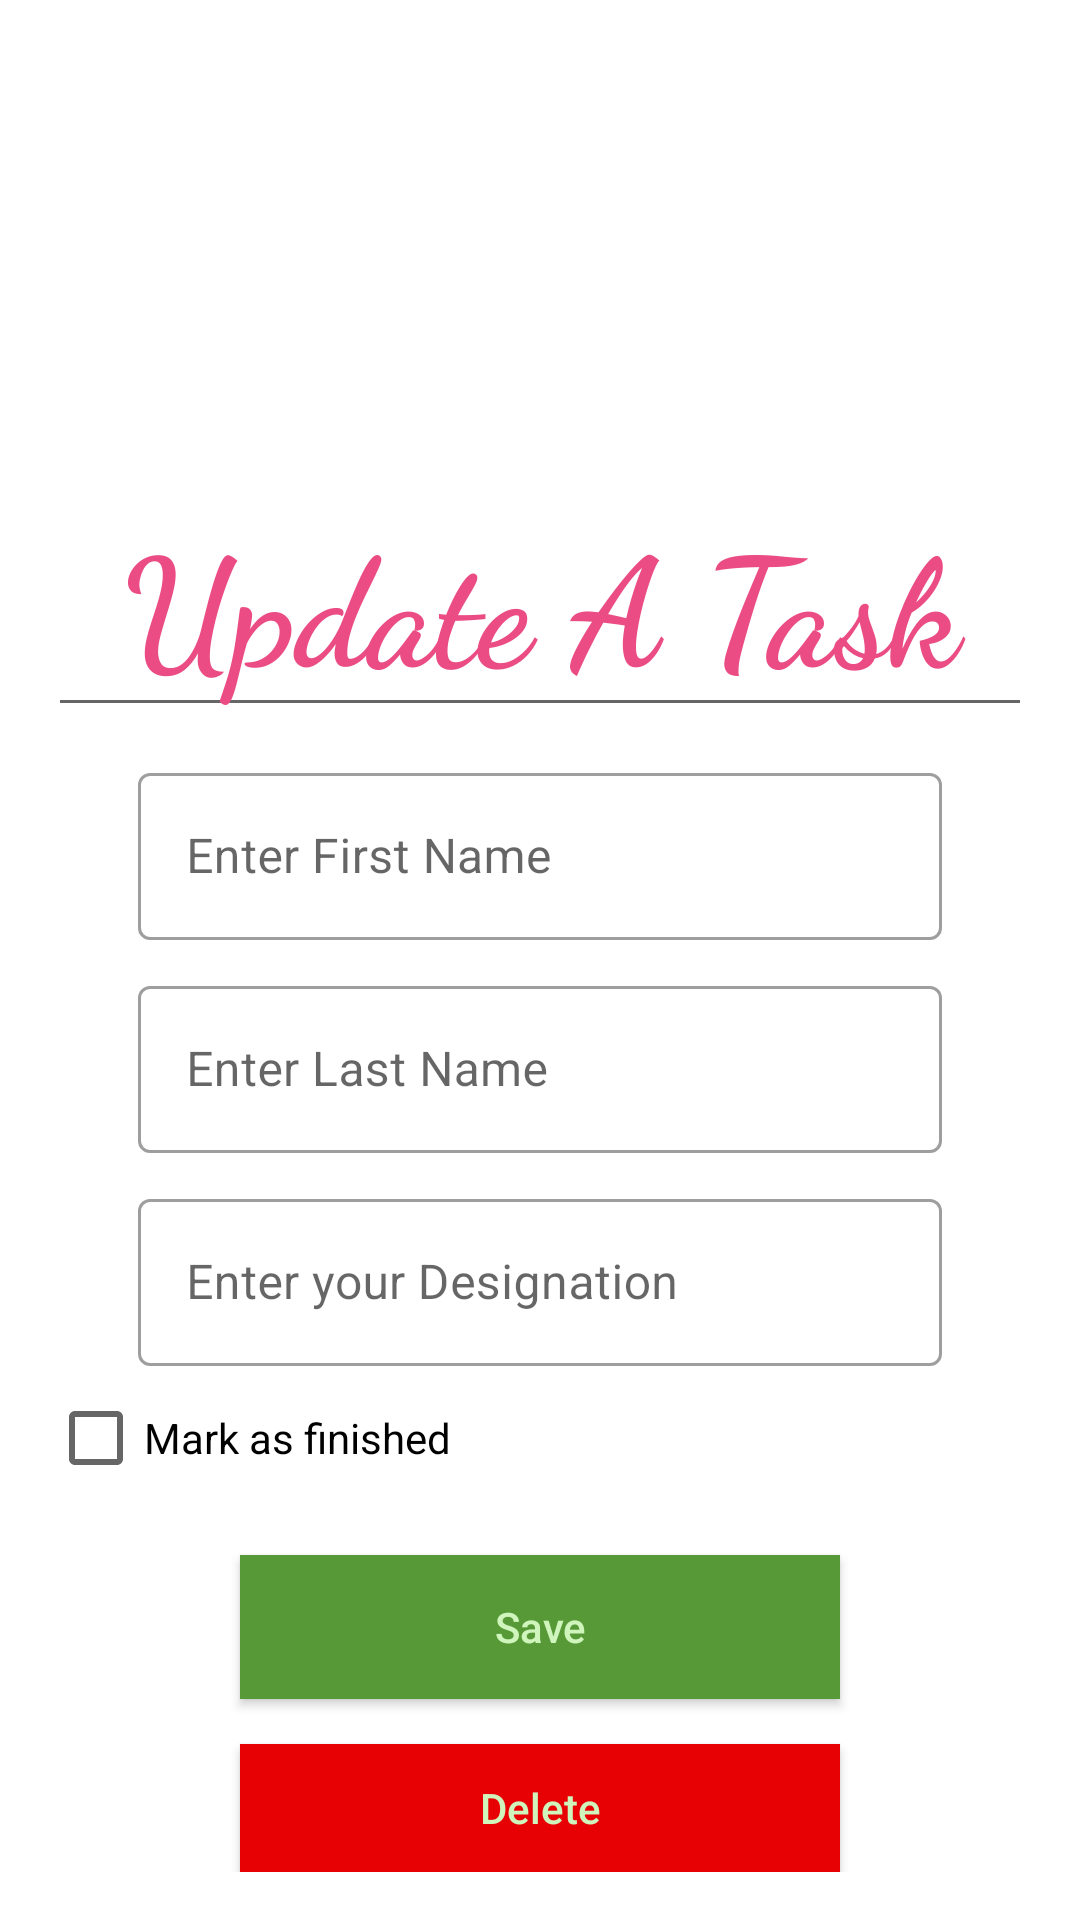

This screen was rendered from an Android layout file. Write that file and the resources it references.
<!-- AndroidManifest.xml: application theme Theme.ToDoRoomDatabase -->
<!-- res/layout/activity_update_task.xml -->
<?xml version="1.0" encoding="utf-8"?>
<RelativeLayout xmlns:android="http://schemas.android.com/apk/res/android"
    xmlns:app="http://schemas.android.com/apk/res-auto"
    xmlns:tools="http://schemas.android.com/tools"
    android:layout_width="match_parent"
    android:layout_height="match_parent"
    tools:context=".UpdateTaskActivity">

    <LinearLayout
        android:layout_width="match_parent"
        android:layout_height="wrap_content"
        android:layout_marginTop="140dp"
        android:orientation="vertical"
        android:padding="16dp">

        <androidx.appcompat.widget.AppCompatAutoCompleteTextView
            android:layout_width="match_parent"
            android:layout_height="wrap_content"
            android:text="Update A Task"
            android:gravity="center"
            android:textStyle="bold"
            android:textSize="50dp"
            android:fontFamily="cursive"
            android:textColor="#EA4C83"
            android:textAppearance="@style/Base.TextAppearance.AppCompat.Headline"/>

        <com.google.android.material.textfield.TextInputLayout
            android:layout_width="match_parent"
            android:layout_height="wrap_content"
            style="@style/Widget.MaterialComponents.TextInputLayout.OutlinedBox"
            android:layout_centerInParent="true"
            android:layout_marginLeft="30dp"
            android:layout_marginRight="30dp"
            android:layout_marginTop="10dp"
            android:id="@+id/update_add_task">

            <EditText
                android:layout_width="match_parent"
                android:layout_height="wrap_content"
                android:hint="Enter First Name"
                android:id="@+id/editTextTask"
                android:inputType="text"/>

        </com.google.android.material.textfield.TextInputLayout>
        <com.google.android.material.textfield.TextInputLayout
            android:layout_width="match_parent"
            android:layout_height="wrap_content"
            style="@style/Widget.MaterialComponents.TextInputLayout.OutlinedBox"
            android:layout_centerInParent="true"
            android:layout_marginLeft="30dp"
            android:layout_marginRight="30dp"
            android:layout_marginTop="10dp"
            android:id="@+id/description_layout">

            <EditText
                android:layout_width="match_parent"
                android:layout_height="wrap_content"
                android:hint="Enter Last Name"
                android:id="@+id/editTextDesc"
                android:inputType="text"/>
        </com.google.android.material.textfield.TextInputLayout>

        <com.google.android.material.textfield.TextInputLayout
            android:layout_width="match_parent"
            android:layout_height="wrap_content"
            style="@style/Widget.MaterialComponents.TextInputLayout.OutlinedBox"
            android:layout_centerInParent="true"
            android:layout_marginLeft="30dp"
            android:layout_marginRight="30dp"
            android:layout_marginTop="10dp"
            android:id="@+id/finish_layout">

            <EditText
                android:layout_width="match_parent"
                android:layout_height="wrap_content"
                android:hint="Enter your Designation"
                android:id="@+id/editTextFinishBy"
                android:inputType="text"/>

        </com.google.android.material.textfield.TextInputLayout>

        <CheckBox
            android:id="@+id/checkBoxFinished"
            android:layout_width="match_parent"
            android:layout_height="wrap_content"
            android:text="Mark as finished" />

        <Button
            android:id="@+id/button_update"
            android:layout_width="200dp"
            android:layout_height="wrap_content"
            android:layout_gravity="center_horizontal"
            android:layout_marginTop="15dp"
            android:background="@color/colorPrimary"
            android:text="Save"
            android:textAllCaps="false"
            android:textColor="@color/colorLight" />

        <Button
            android:id="@+id/button_delete"
            android:layout_width="200dp"
            android:layout_height="wrap_content"
            android:layout_gravity="center_horizontal"
            android:layout_marginTop="15dp"
            android:background="@color/colorRed"
            android:text="Delete"
            android:textAllCaps="false"
            android:textColor="@color/colorLight" />
    </LinearLayout>

</RelativeLayout>
<!-- resources referenced by this layout -->
<resources>
  <color name="colorLight">#cff5bc</color>
  <color name="colorPrimary">#579937</color>
  <color name="colorRed">#e70004</color>
  <style name="Theme.ToDoRoomDatabase" parent="Theme.MaterialComponents.DayNight.DarkActionBar">
          
          <item name="colorPrimary">@color/purple_500</item>
          <item name="colorPrimaryVariant">@color/purple_700</item>
          <item name="colorOnPrimary">@color/white</item>
          
          <item name="colorSecondary">@color/teal_200</item>
          <item name="colorSecondaryVariant">@color/teal_700</item>
          <item name="colorOnSecondary">@color/black</item>
          
          <item name="android:statusBarColor" tools:targetApi="l">?attr/colorPrimaryVariant</item>
          
      </style>
  <color name="purple_500">#FF6200EE</color>
  <color name="purple_700">#FF3700B3</color>
  <color name="white">#FFFFFFFF</color>
  <color name="teal_200">#FF03DAC5</color>
  <color name="teal_700">#FF018786</color>
  <color name="black">#FF000000</color>
</resources>
